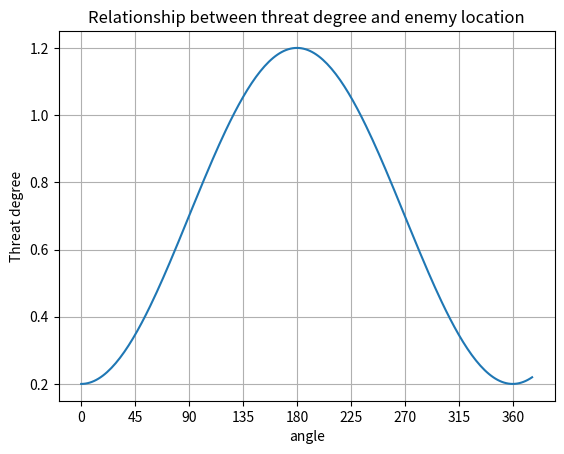

Generate this figure with matplotlib:
import matplotlib.pyplot as plt
import numpy as np

# Data for plotting
t = np.arange(0.0, np.pi * 2.1, np.pi/100)
x = np.rad2deg(t)
y = pow(np.sin(t/2), 2)+0.2

fig, ax = plt.subplots()
ax.plot(x, y)

#设置坐标轴刻度
my_x_ticks = np.arange(0.0, 400.0, 45)
plt.xticks(my_x_ticks)

ax.set(xlabel='angle', ylabel='Threat degree',
       title='Relationship between threat degree and enemy location')
ax.grid()

plt.show()